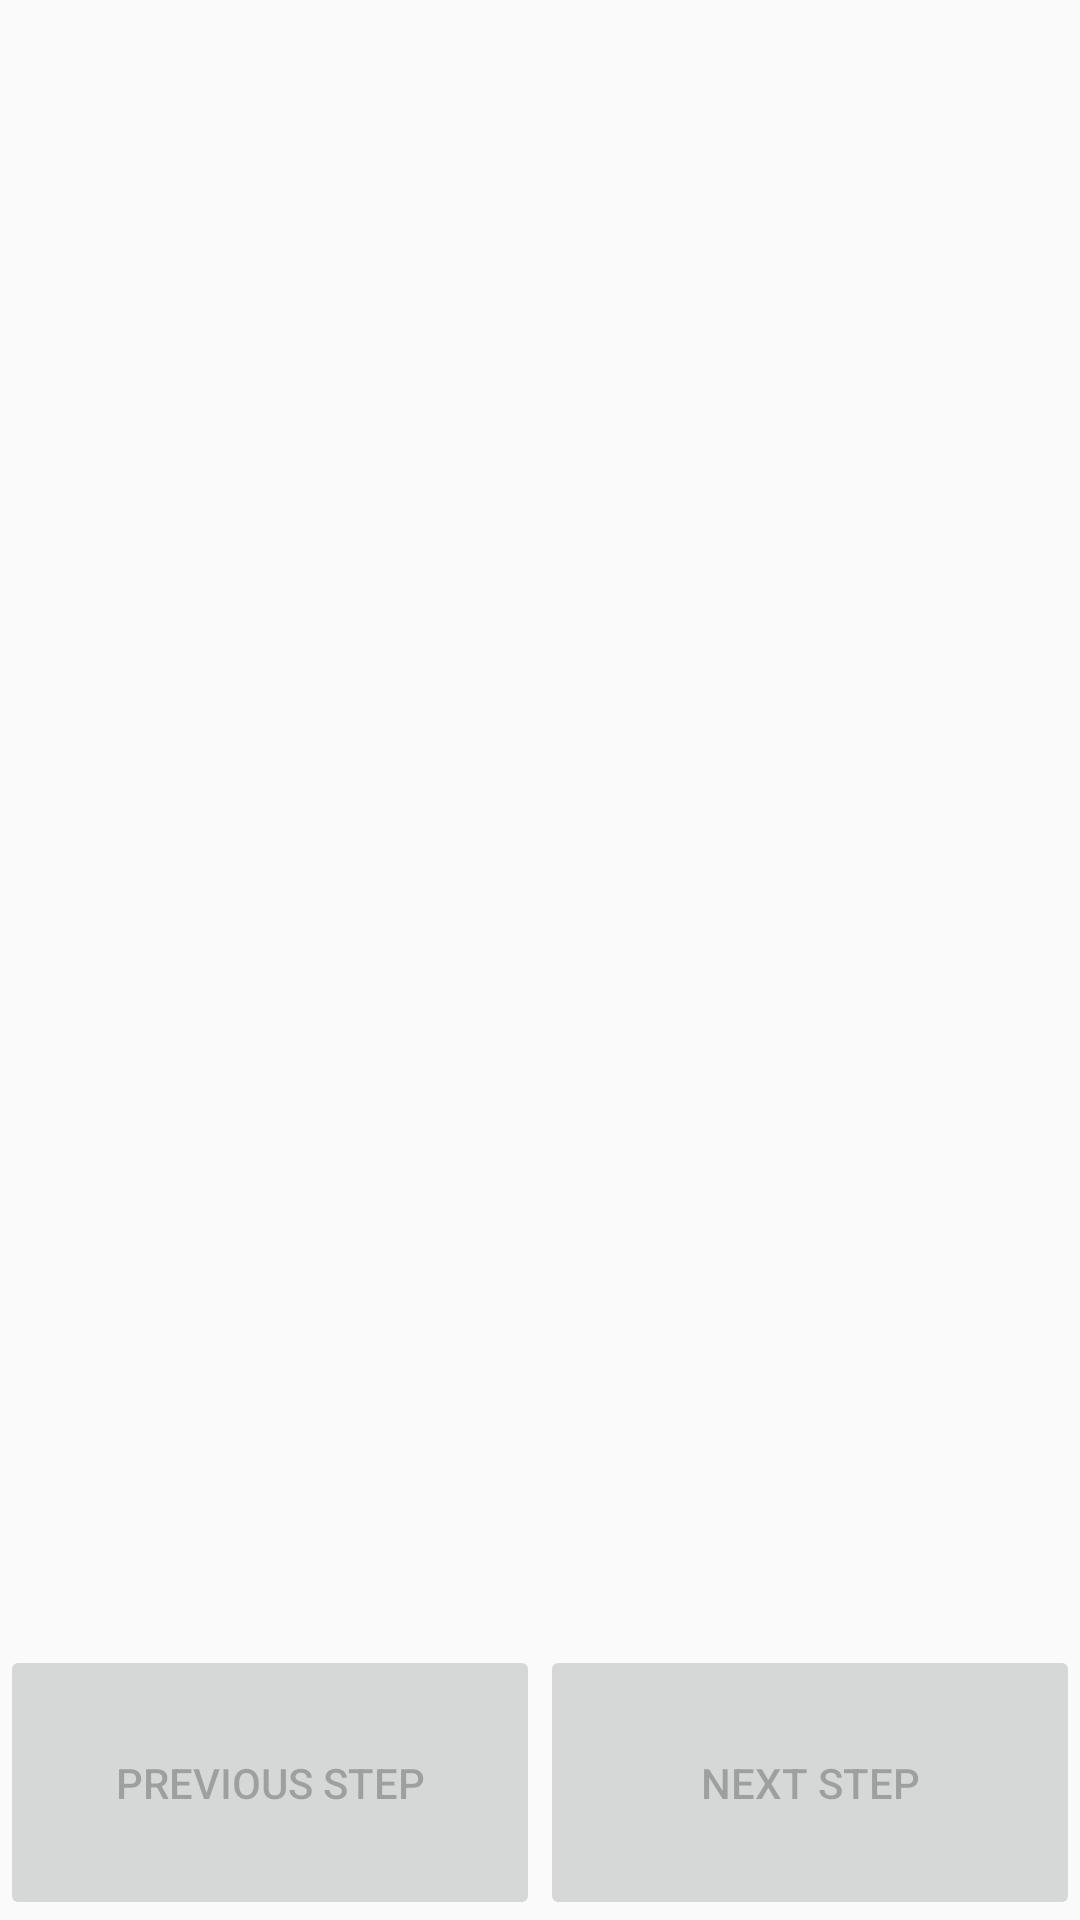

Reconstruct the res/layout file that produces this screen, plus the resources it refers to.
<!-- AndroidManifest.xml: application theme AppTheme -->
<!-- res/layout/activity_recipe_step.xml -->
<?xml version="1.0" encoding="utf-8"?>
<LinearLayout
    xmlns:android="http://schemas.android.com/apk/res/android"
    android:orientation="vertical"
    android:layout_width="match_parent"
    android:layout_height="match_parent">

    <FrameLayout
        android:id="@+id/recipe_step_container"
        android:layout_width="match_parent"
        android:layout_height="0dp"
        android:layout_weight="6" />

    <LinearLayout
        android:orientation="horizontal"
        android:layout_width="match_parent"
        android:layout_height="0dp"
        android:layout_weight="1">

        <Button
            android:id="@+id/b_previous_step"
            android:text="@string/previous_step"
            android:layout_width="0dp"
            android:layout_height="match_parent"
            android:layout_weight="1"
            android:enabled="false" />

        <Button
            android:id="@+id/b_next_step"
            android:text="@string/next_step"
            android:layout_width="0dp"
            android:layout_height="match_parent"
            android:layout_weight="1"
            android:enabled="false" />

    </LinearLayout>

</LinearLayout>
<!-- resources referenced by this layout -->
<resources>
  <string name="next_step">Next step</string>
  <string name="previous_step">Previous step</string>
  <style name="AppTheme" parent="Theme.AppCompat.Light.DarkActionBar">
          <item name="colorPrimary">@color/colorPrimary</item>
          <item name="colorPrimaryDark">@color/colorPrimaryDark</item>
          <item name="colorAccent">@color/colorAccent</item>
      </style>
  <color name="colorPrimary">#00897b</color>
  <color name="colorPrimaryDark">#005b4f</color>
  <color name="colorAccent">#ffc107</color>
</resources>
